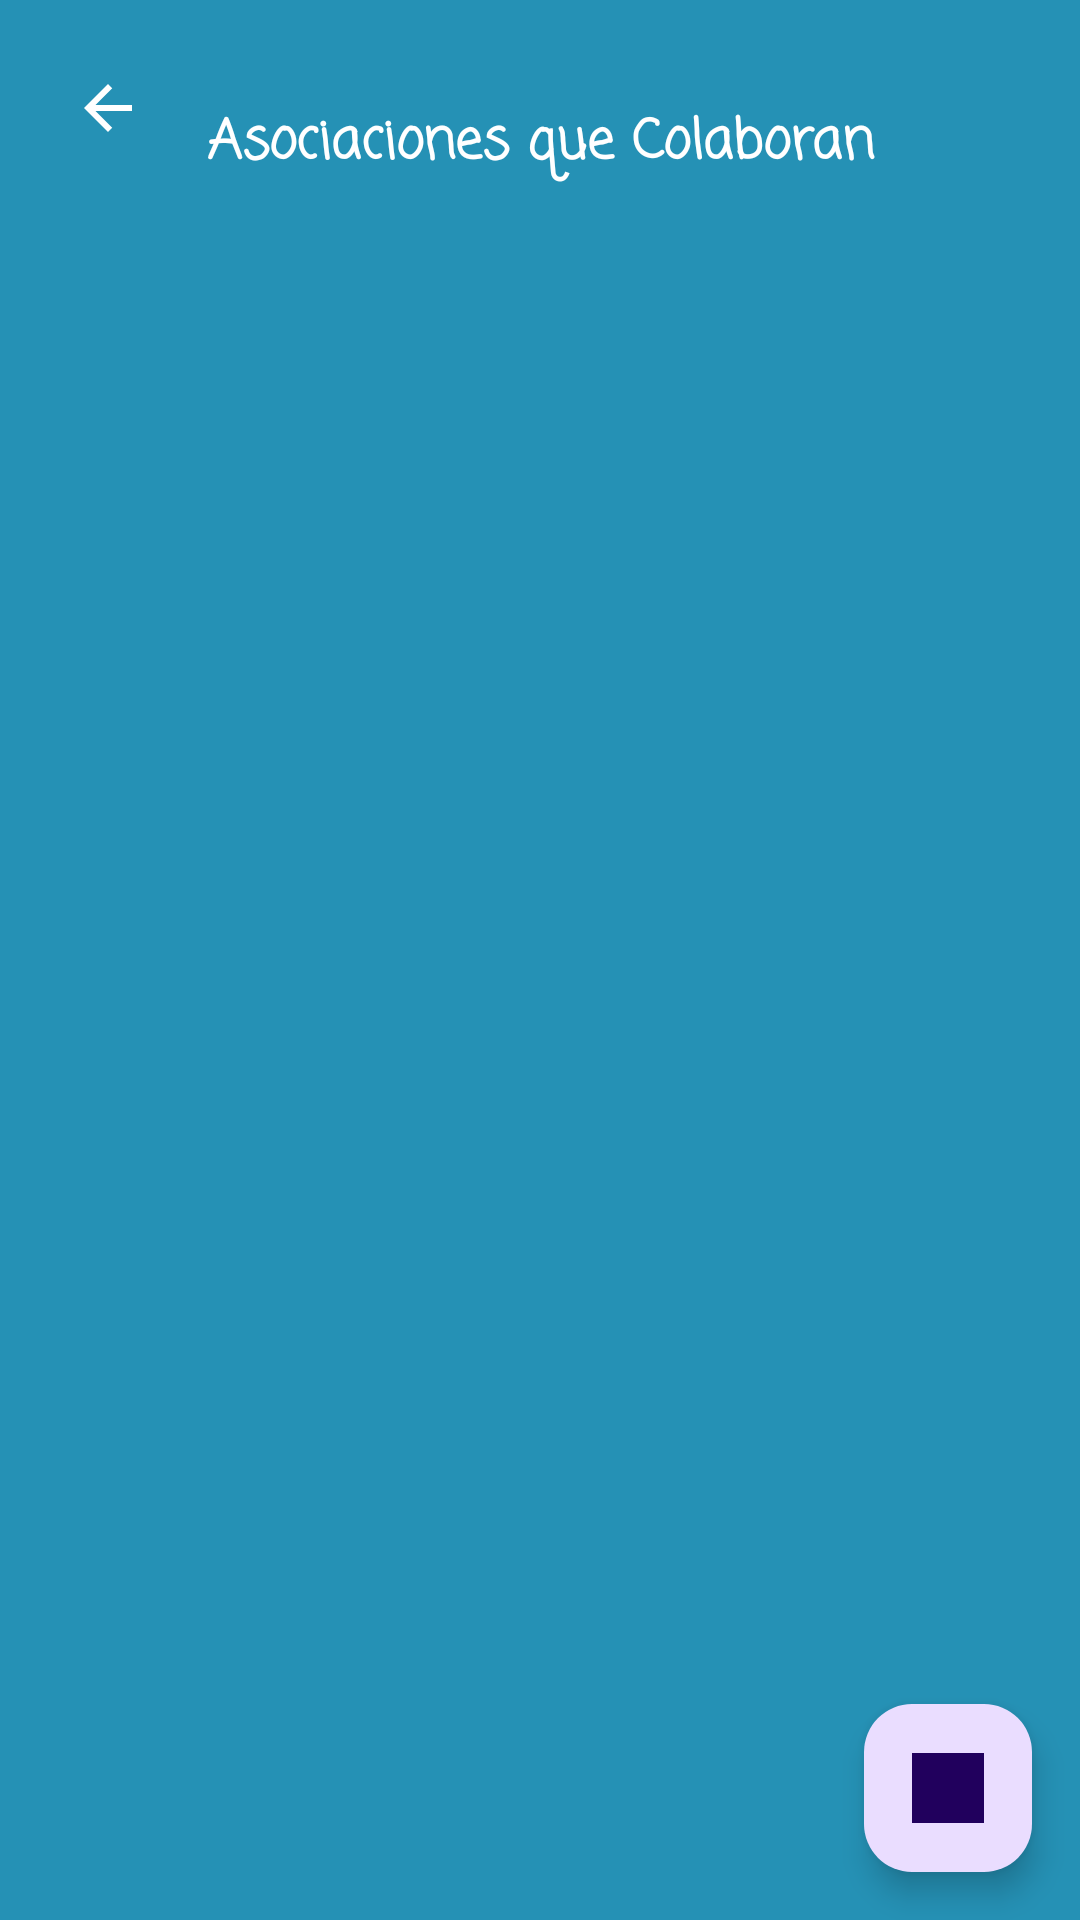

Reconstruct the res/layout file that produces this screen, plus the resources it refers to.
<!-- AndroidManifest.xml: application theme Theme.Adoptame -->
<!-- res/layout/activity_asociaciones.xml -->
<?xml version="1.0" encoding="utf-8"?>
<RelativeLayout
    xmlns:android="http://schemas.android.com/apk/res/android"
    xmlns:tools="http://schemas.android.com/tools"
    android:id="@+id/container"
    android:background="@color/azul_bg"

    android:layout_width="match_parent"
    android:layout_height="match_parent"
    android:orientation="vertical"
    tools:context=".Asociaciones.AsociacionesActivity">

        
        <TextView
            android:id="@+id/idTVHeading"
            android:layout_width="match_parent"
            android:layout_height="wrap_content"
            android:layout_margin="30dp"
            android:gravity="center"
            android:padding="4dp"
            android:fontFamily="casual"
            android:text="Asociaciones que Colaboran"
            android:textAlignment="center"
            android:textColor="@color/white"
            android:textSize="18sp"
            android:textStyle="bold" />

        
        <androidx.recyclerview.widget.RecyclerView
            android:id="@+id/idRVCourses"
            android:layout_width="match_parent"
            android:layout_height="match_parent"
            android:layout_below="@id/idTVHeading" />

        <com.google.android.material.floatingactionbutton.FloatingActionButton
            android:id="@+id/floatBack1"
            android:layout_width="wrap_content"
            android:layout_height="wrap_content"
            android:layout_alignParentEnd="true"
            android:layout_alignParentBottom="true"
            android:layout_gravity="end|bottom"
            android:layout_margin="16dp"
            android:layout_marginEnd="339dp"
            android:layout_marginBottom="659dp"
            android:background="@drawable/bordes_desktop"
            android:src="@drawable/patitas_amor" />

        <ImageButton
            android:id="@+id/btnBack"
            android:layout_width="40dp"
            android:layout_height="40dp"
            android:layout_alignParentStart="true"
            android:layout_alignParentTop="true"
            android:layout_marginStart="16dp"
            android:layout_marginTop="16dp"
            android:background="@android:color/transparent"
            android:contentDescription="Volver"
            android:src="@drawable/ic_arrow_back"
            />

</RelativeLayout>
<!-- resources referenced by this layout -->
<resources>
  <color name="azul_bg">#2591b5</color>
  <color name="white">#FFFFFFFF</color>
  <!-- drawable bordes_desktop (drawable) -->
  <?xml version="1.0" encoding="utf-8"?>
  <shape xmlns:android="http://schemas.android.com/apk/res/android" android:shape="rectangle">
      <solid android:color="@color/white"/>
  
      <stroke android:width="3dp"
          android:color="@color/turqueza"/>
  
      <padding android:left="1dp"
          android:top="1dp"
          android:right="1dp"
          android:bottom="1dp"/>
  
      <corners android:topLeftRadius="320px" android:topRightRadius="320px"/>
  
  
  </shape>
  <!-- drawable ic_arrow_back (drawable) -->
  <?xml version="1.0" encoding="utf-8"?>
  <vector xmlns:android="http://schemas.android.com/apk/res/android"
      android:width="24dp"
      android:height="24dp"
      android:viewportWidth="24"
      android:viewportHeight="24">
      <path
          android:fillColor="#FFFFFFFF"
          android:pathData="M20,11H7.83l5.59,-5.59L12,4l-8,8 8,8 1.41,-1.41L7.83,13H20v-2z"/>
  </vector>
  <!-- drawable patitas_amor: png bitmap (drawable, 105842 bytes) -->
  <style name="Theme.Adoptame" parent="Base.Theme.Adoptame" />
  <color name="turqueza">#40807E</color>
  <style name="Base.Theme.Adoptame" parent="Theme.Material3.DayNight.NoActionBar">
          
          
      </style>
</resources>
